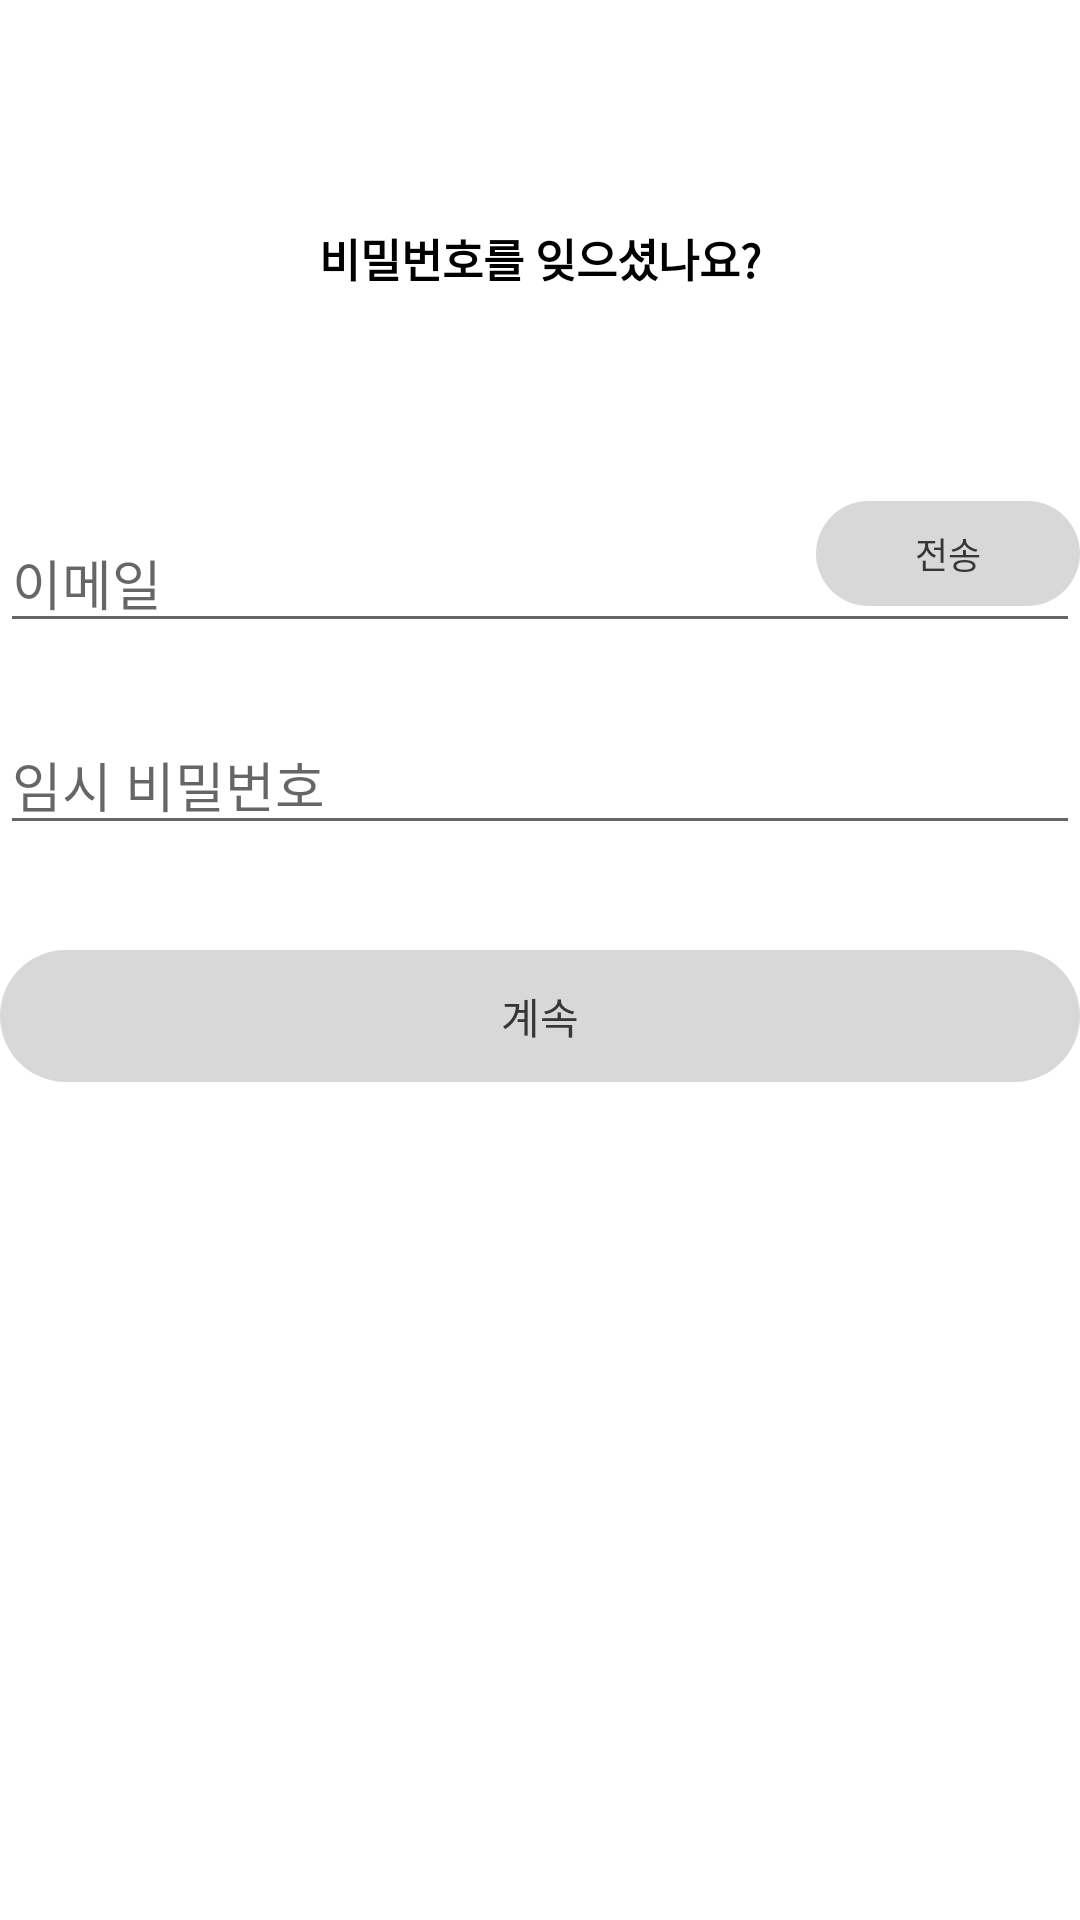

Android layout source for this screen:
<!-- AndroidManifest.xml: application theme Theme.Fab_Bottom_app_bar -->
<!-- res/layout/preferences_password_forget_fragment.xml -->
<?xml version="1.0" encoding="utf-8"?>
<androidx.constraintlayout.widget.ConstraintLayout xmlns:android="http://schemas.android.com/apk/res/android"
    android:layout_width="match_parent"
    android:layout_height="match_parent"
    android:layout_marginHorizontal="67dp"
    xmlns:app="http://schemas.android.com/apk/res-auto"
    xmlns:tools="http://schemas.android.com/tools">

    <TextView
        android:id="@+id/forgot_password_text"
        android:layout_width="match_parent"
        android:layout_height="wrap_content"
        android:text="@string/forgot_password"
        android:textAlignment="center"
        android:textColor="@color/black"
        android:textSize="15sp"
        android:textStyle="bold"
        android:layout_marginTop="75dp"
        app:layout_constraintTop_toTopOf="parent" />

    <EditText
        android:id="@+id/email_text"
        android:layout_height="wrap_content"
        android:layout_width="match_parent"
        android:inputType="textEmailAddress"
        android:hint="@string/email_text_korean"
        android:layout_marginTop="74dp"
        app:layout_constraintTop_toBottomOf="@+id/forgot_password_text"
        app:layout_constraintLeft_toLeftOf="parent"
        tools:ignore="MissingConstraints" />

    <TextView
        android:id="@+id/email_text_error"
        android:layout_width="match_parent"
        android:layout_height="wrap_content"
        android:text="@string/email_error_text_korean"
        android:textSize="10sp"
        android:textColor="@color/red"
        android:visibility="invisible"
        app:layout_constraintTop_toBottomOf="@+id/email_text"
        app:layout_constraintStart_toStartOf="@id/email_text"
        tools:ignore="MissingConstraints" />

    <Button
        android:id="@+id/send_email_button"
        style="@style/Widget.AppCompat.Button.myButton"
        android:layout_width="wrap_content"
        android:layout_height="35dp"
        android:enabled="false"
        android:clickable="false"
        android:background="@drawable/button_shape_disabled"
        android:textColor="@color/dark_gray"
        android:text="전송"
        android:textSize="12sp"
        android:layout_marginTop="70dp"
        app:layout_constraintTop_toBottomOf="@+id/forgot_password_text"
        app:layout_constraintRight_toRightOf="parent"
        tools:ignore="MissingConstraints" />

    <EditText
        android:id="@+id/password_text"
        android:layout_width="match_parent"
        android:layout_height="wrap_content"
        android:hint="임시 비밀번호"
        android:layout_marginTop="24dp"
        app:layout_constraintTop_toBottomOf="@+id/email_text"
        tools:ignore="MissingConstraints" />

    <Button
        android:id="@+id/continue_button"
        style="@style/Widget.AppCompat.Button.myButton"
        android:layout_width="match_parent"
        android:layout_height="44dp"
        android:enabled="false"
        android:clickable="false"
        android:background="@drawable/button_shape_disabled"
        android:textColor="@color/dark_gray"
        android:text="@string/continue_text_korean"
        android:layout_marginTop="35dp"
        app:layout_constraintTop_toBottomOf="@+id/password_text"
        tools:ignore="MissingConstraints" />

</androidx.constraintlayout.widget.ConstraintLayout>
<!-- resources referenced by this layout -->
<resources>
  <color name="black">#FF000000</color>
  <color name="dark_gray">#FF363636</color>
  <color name="red">#FFFF0000</color>
  <!-- drawable button_shape_disabled (drawable) -->
  <?xml version="1.0" encoding="utf-8"?>
  <shape xmlns:android="http://schemas.android.com/apk/res/android"
      android:shape="rectangle">
      <corners android:radius="250dp" />
      <solid android:color="@color/gray" />
  </shape>
  <string name="continue_text_korean">계속</string>
  <string name="email_error_text_korean">올바른 이메일 형식으로 입력해주세요.</string>
  <string name="email_text_korean">이메일</string>
  <string name="forgot_password">비밀번호를 잊으셨나요?</string>
  <style name="Widget.AppCompat.Button.myButton" parent="Theme.MaterialComponents.DayNight.NoActionBar">
          <item name="colorPrimary">@color/white</item>
          <item name="background">@color/main_blue</item>
          <item name="backgroundTint">@null</item>
          <item name="android:textColor">?attr/colorPrimary</item>
          <item name="strokeColor">?attr/colorPrimary</item>
          <item name="strokeWidth">@dimen/btn_stroke_width</item>
      </style>
  <style name="Theme.Fab_Bottom_app_bar" parent="Theme.MaterialComponents.DayNight.NoActionBar">
          
          <item name="colorPrimary">@color/main_blue</item>
          <item name="colorSecondary">@color/white</item>
          <item name="colorPrimaryVariant">@color/main_blue</item>
          <item name="colorOnPrimary">@color/white</item>
          
          <item name="android:statusBarColor" tools:targetApi="l">?attr/colorPrimaryVariant</item>
          
          <item name="colorControlActivated">@color/main_blue</item>
          <item name="android:textColorHighlight">@color/main_blue_transparent</item>
          <item name="android:textCursorDrawable">@drawable/input_text_cursor</item>
          <item name="android:windowContentOverlay">@drawable/action_bar_divider</item>
      </style>
  <color name="gray">#FFD8D8D8</color>
  <color name="white">#FFFFFFFF</color>
  <color name="main_blue">#FF0B37D3</color>
  <dimen name="btn_stroke_width">10dp</dimen>
  <color name="main_blue_transparent">#800B37D3</color>
  <!-- drawable input_text_cursor (drawable) -->
  <?xml version="1.0" encoding="utf-8"?>
  <shape xmlns:android="http://schemas.android.com/apk/res/android"
      android:shape="rectangle">
      
      <solid android:color="@color/main_blue"/>
      
      <size android:width="2dp" />
  </shape>
  <!-- drawable action_bar_divider (drawable) -->
  <?xml version="1.0" encoding="utf-8"?>
  <shape xmlns:android="http://schemas.android.com/apk/res/android"
      android:shape="rectangle">
      <solid android:color="@color/white_200"/>
  </shape>
  <color name="white_200">#FFE5E5E5</color>
</resources>
